Photos from the image-classification dataset "onion" in the GitHub repository wadkarkalpesh/pikvaidya-ai. Its 4 classes are: onion healthy, onion iris yellow virus, onion purple blotch, onion stemphylium blight.

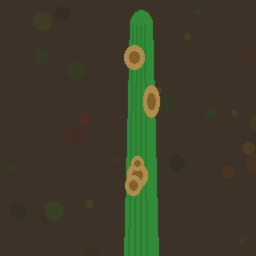
Label: onion stemphylium blight

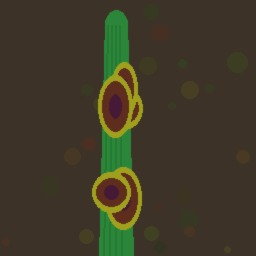
Label: onion purple blotch

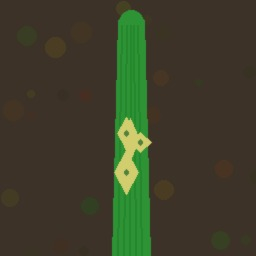
Label: onion iris yellow virus

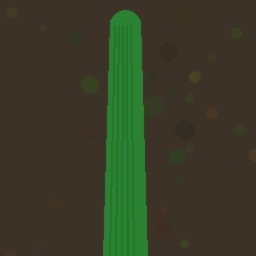
Label: onion healthy

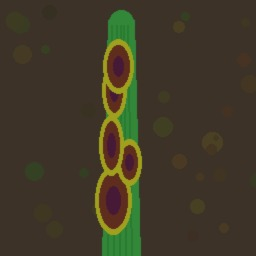
Label: onion purple blotch

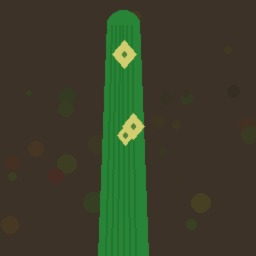
Label: onion iris yellow virus
